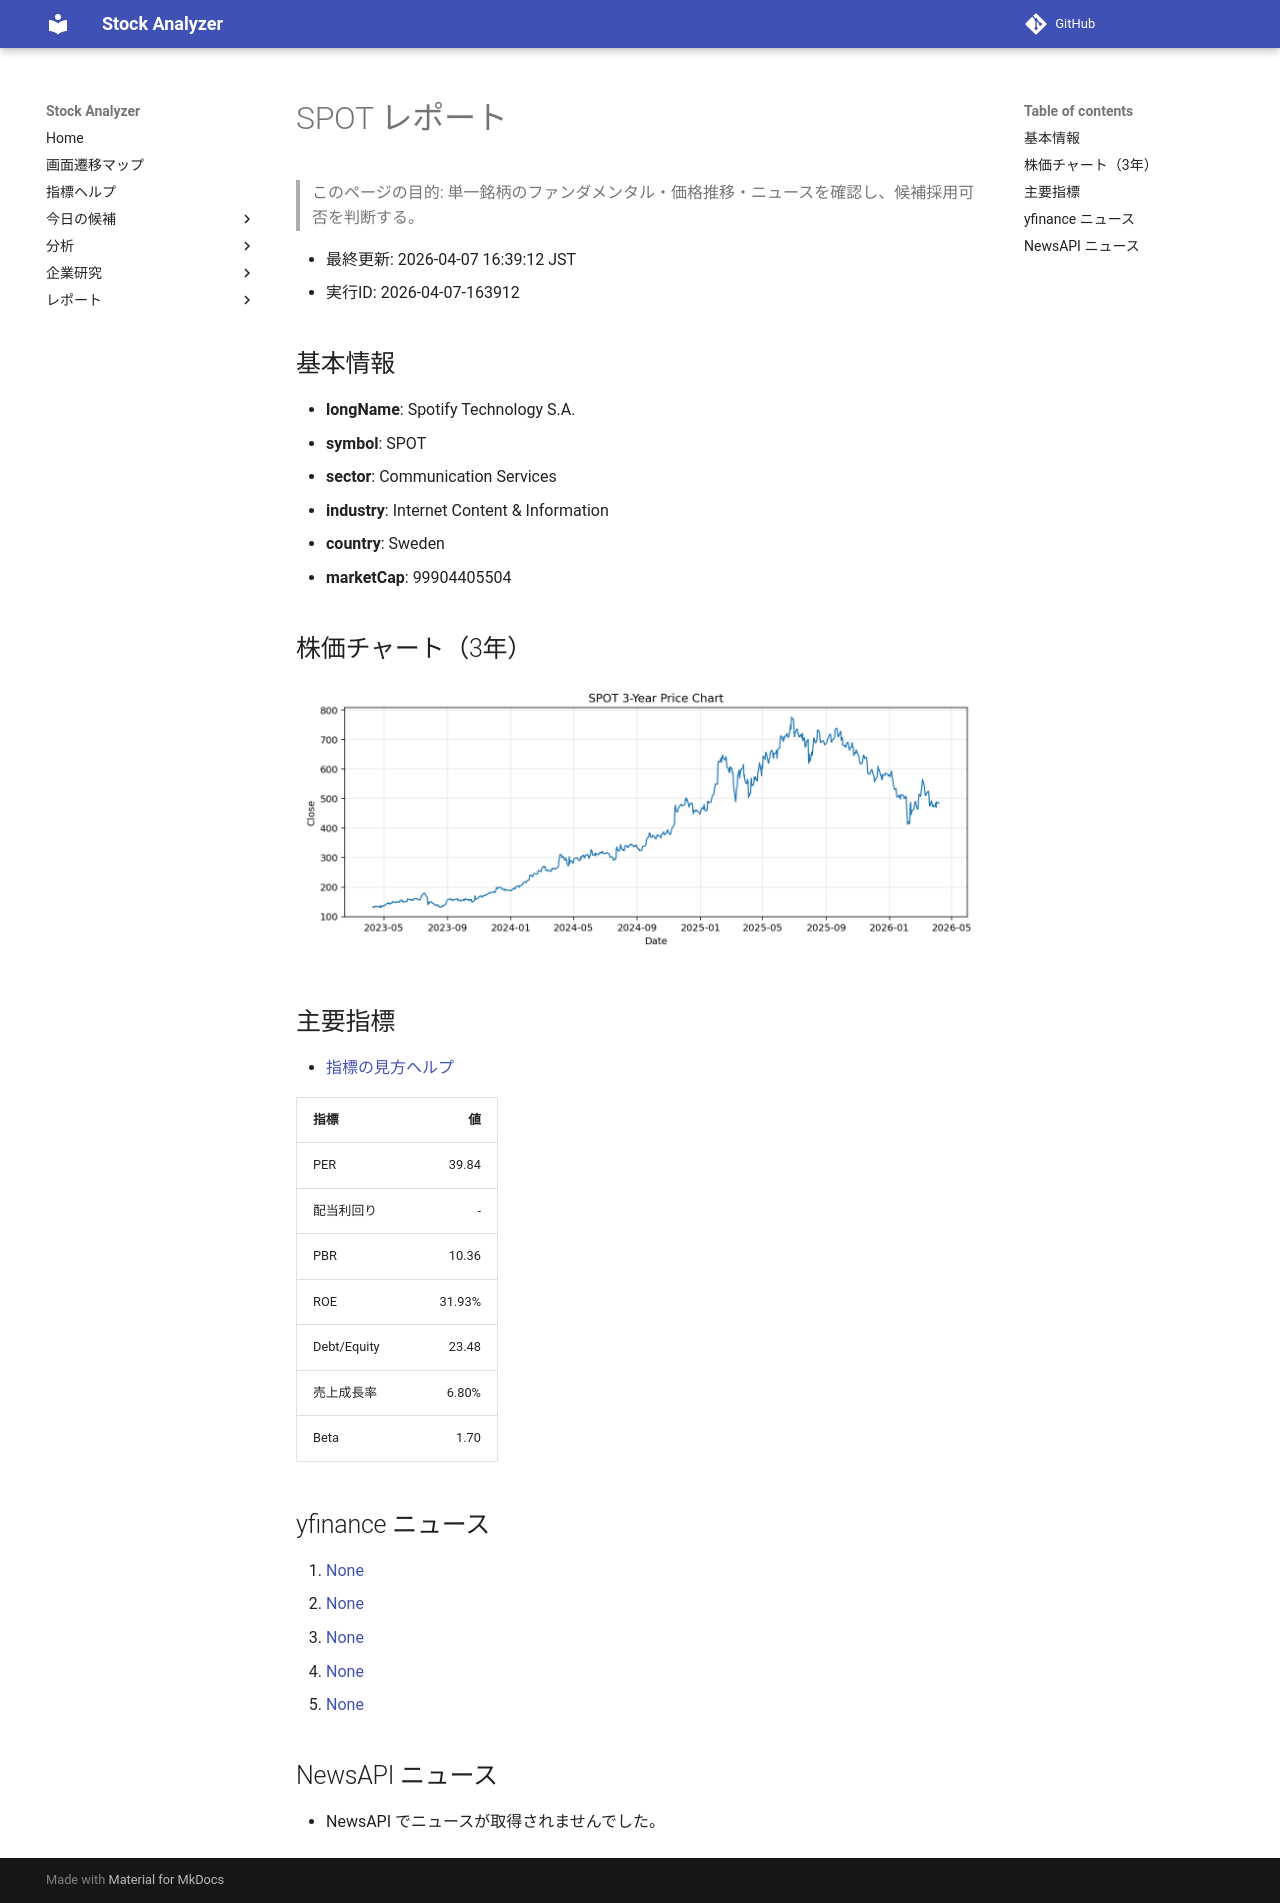

repository: Yumi-note/Making-APP · page: reports/2026-04-07/163912/SPOT/index.html · generator: mkdocs

# SPOT レポート

> このページの目的: 単一銘柄のファンダメンタル・価格推移・ニュースを確認し、候補採用可否を判断する。

- 最終更新: 2026-04-07 16:39:12 JST
- 実行ID: 2026-04-07-163912

## 基本情報

- **longName**: Spotify Technology S.A.
- **symbol**: SPOT
- **sector**: Communication Services
- **industry**: Internet Content & Information
- **country**: Sweden
- **marketCap**: 99904405504

## 株価チャート（3年）

![SPOT 3-year price chart](SPOT_3y.png)

## 主要指標

- [指標の見方ヘルプ](../../../../indicators.md)

| 指標 | 値 |
|---|---:|
| PER | 39.84 |
| 配当利回り | - |
| PBR | 10.36 |
| ROE | 31.93% |
| Debt/Equity | 23.48 |
| 売上成長率 | 6.80% |
| Beta | 1.70 |

## yfinance ニュース

1. [None](None)
2. [None](None)
3. [None](None)
4. [None](None)
5. [None](None)

## NewsAPI ニュース

- NewsAPI でニュースが取得されませんでした。
